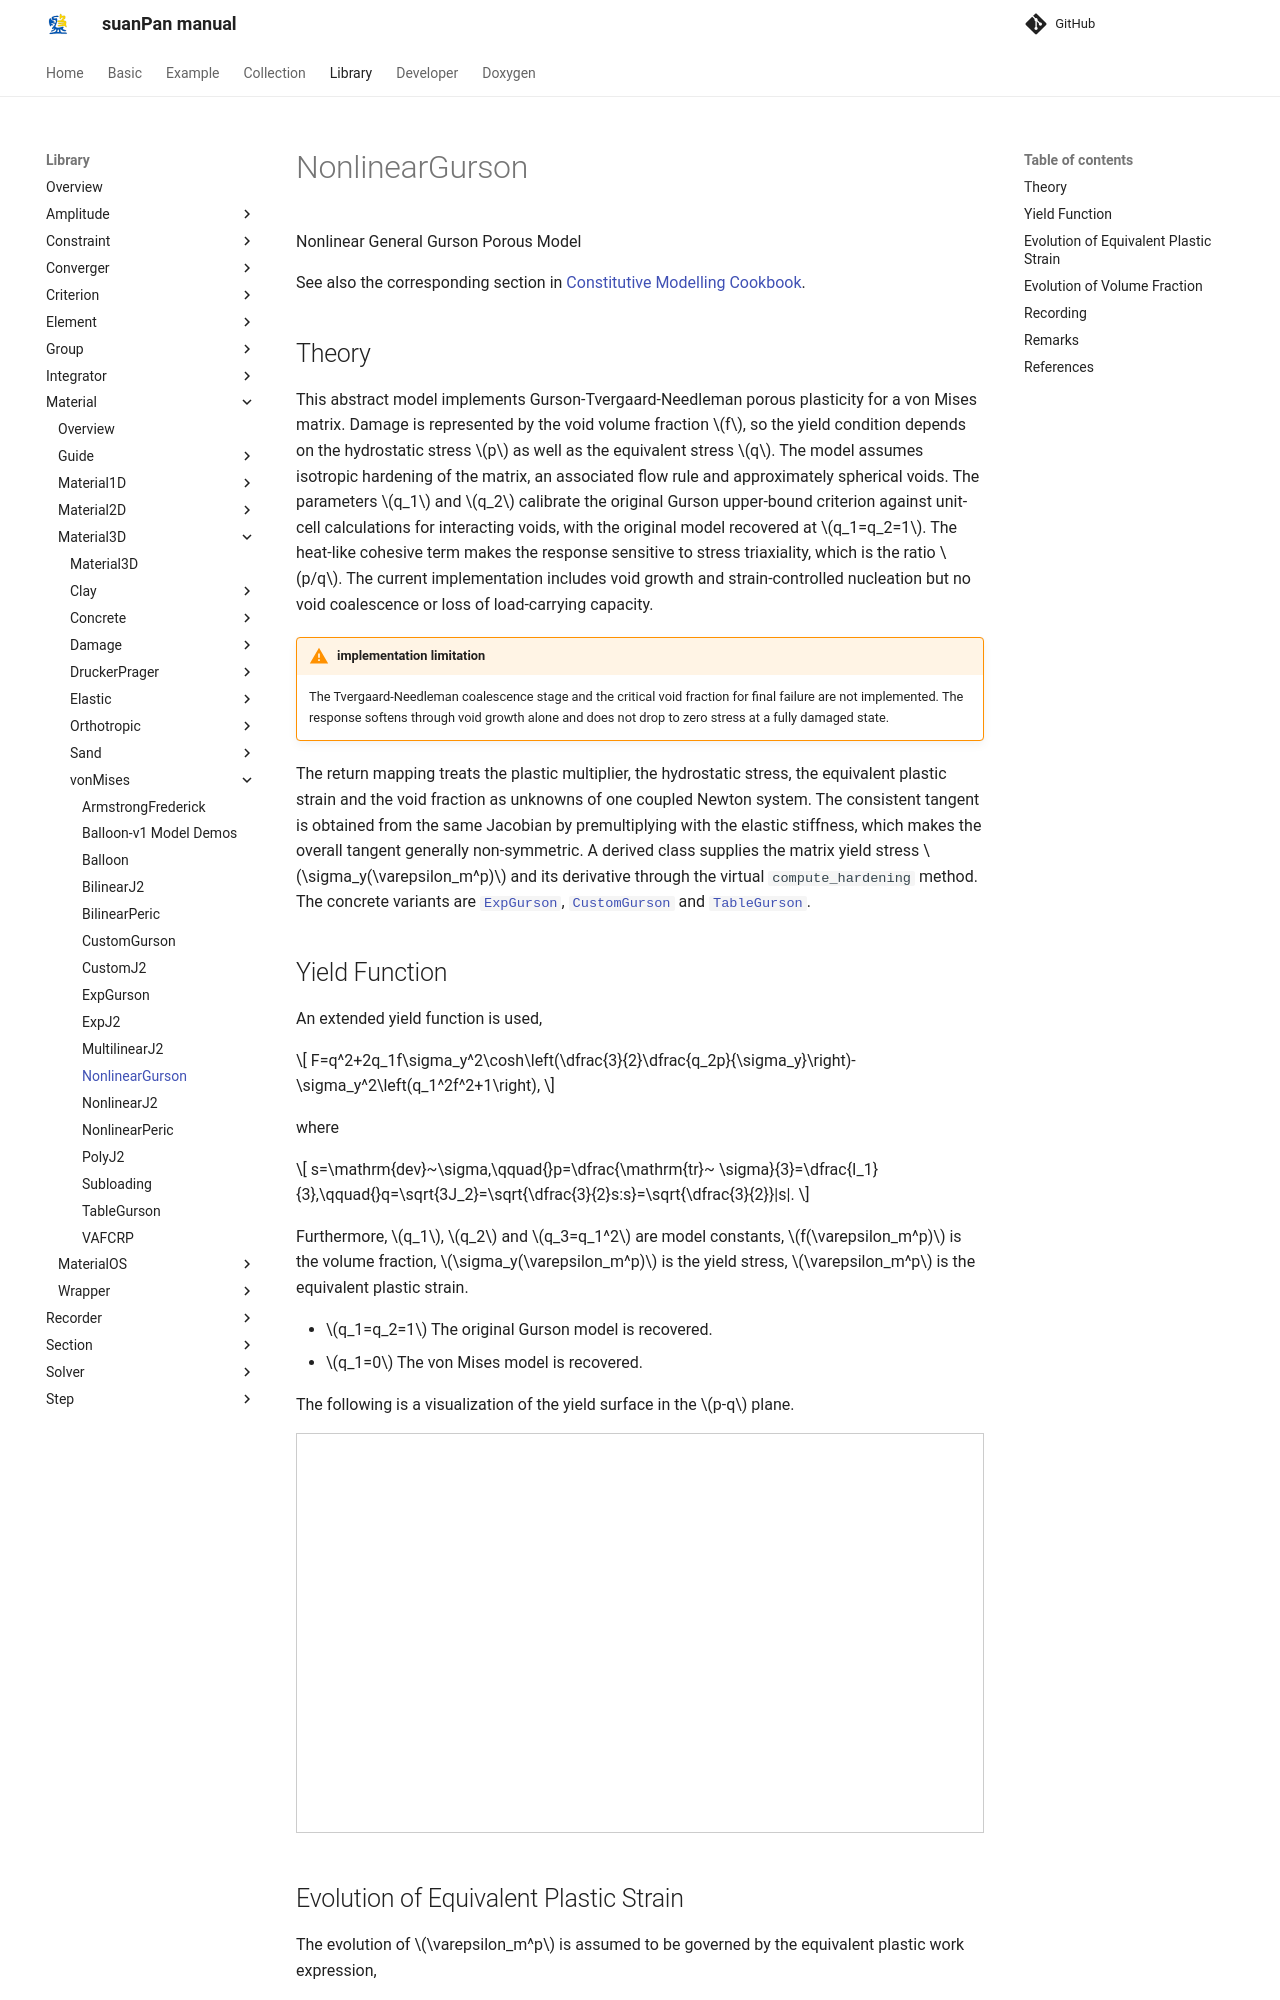

repository: TLCFEM/suanPan-manual · page: 4.4/Library/Material/Material3D/vonMises/NonlinearGurson/index.html · generator: mkdocs

# NonlinearGurson

Nonlinear General Gurson Porous Model

See also the corresponding section in [Constitutive Modelling Cookbook](https://github.com/TLCFEM/constitutive-modelling-cookbook/releases/download/latest/COOKBOOK.pdf).

## Theory

This abstract model implements Gurson-Tvergaard-Needleman porous plasticity for a von Mises matrix.
Damage is represented by the void volume fraction $$f$$, so the yield condition depends on the hydrostatic stress $$p$$ as well as the equivalent stress $$q$$.
The model assumes isotropic hardening of the matrix, an associated flow rule and approximately spherical voids.
The parameters $$q_1$$ and $$q_2$$ calibrate the original Gurson upper-bound criterion against unit-cell calculations for interacting voids, with the original model recovered at $$q_1=q_2=1$$.
The heat-like cohesive term makes the response sensitive to stress triaxiality, which is the ratio $$p/q$$.
The current implementation includes void growth and strain-controlled nucleation but no void coalescence or loss of load-carrying capacity.

!!! warning "implementation limitation"
    The Tvergaard-Needleman coalescence stage and the critical void fraction for final failure are not implemented.
    The response softens through void growth alone and does not drop to zero stress at a fully damaged state.

The return mapping treats the plastic multiplier, the hydrostatic stress, the equivalent plastic strain and the void fraction as unknowns of one coupled Newton system.
The consistent tangent is obtained from the same Jacobian by premultiplying with the elastic stiffness, which makes the overall tangent generally non-symmetric.
A derived class supplies the matrix yield stress $$\sigma_y(\varepsilon_m^p)$$ and its derivative through the virtual `compute_hardening` method.
The concrete variants are [`ExpGurson`](ExpGurson.md), [`CustomGurson`](CustomGurson.md) and [`TableGurson`](TableGurson.md).

## Yield Function

An extended yield function is used,

$$
F=q^2+2q_1f\sigma_y^2\cosh\left(\dfrac{3}{2}\dfrac{q_2p}{\sigma_y}\right)-\sigma_y^2\left(q_1^2f^2+1\right),
$$

where

$$
s=\mathrm{dev}~\sigma,\qquad{}p=\dfrac{\mathrm{tr}~
\sigma}{3}=\dfrac{I_1}{3},\qquad{}q=\sqrt{3J_2}=\sqrt{\dfrac{3}{2}s:s}=\sqrt{\dfrac{3}{2}}|s|.
$$

Furthermore, $$q_1$$, $$q_2$$ and $$q_3=q_1^2$$ are model constants, $$f(\varepsilon_m^p)$$ is the volume fraction, $$\sigma_y(\varepsilon_m^p)$$ is the yield stress, $$\varepsilon_m^p$$ is the equivalent plastic strain.

* $$q_1=q_2=1$$ The original Gurson model is recovered.
* $$q_1=0$$ The von Mises model is recovered.

The following is a visualization of the yield surface in the $$p-q$$ plane.

<iframe src="https://www.desmos.com/calculator/e3b2fbea70?embed" width="800" height="400" style="border: 1px solid #ccc" frameborder=0></iframe>
